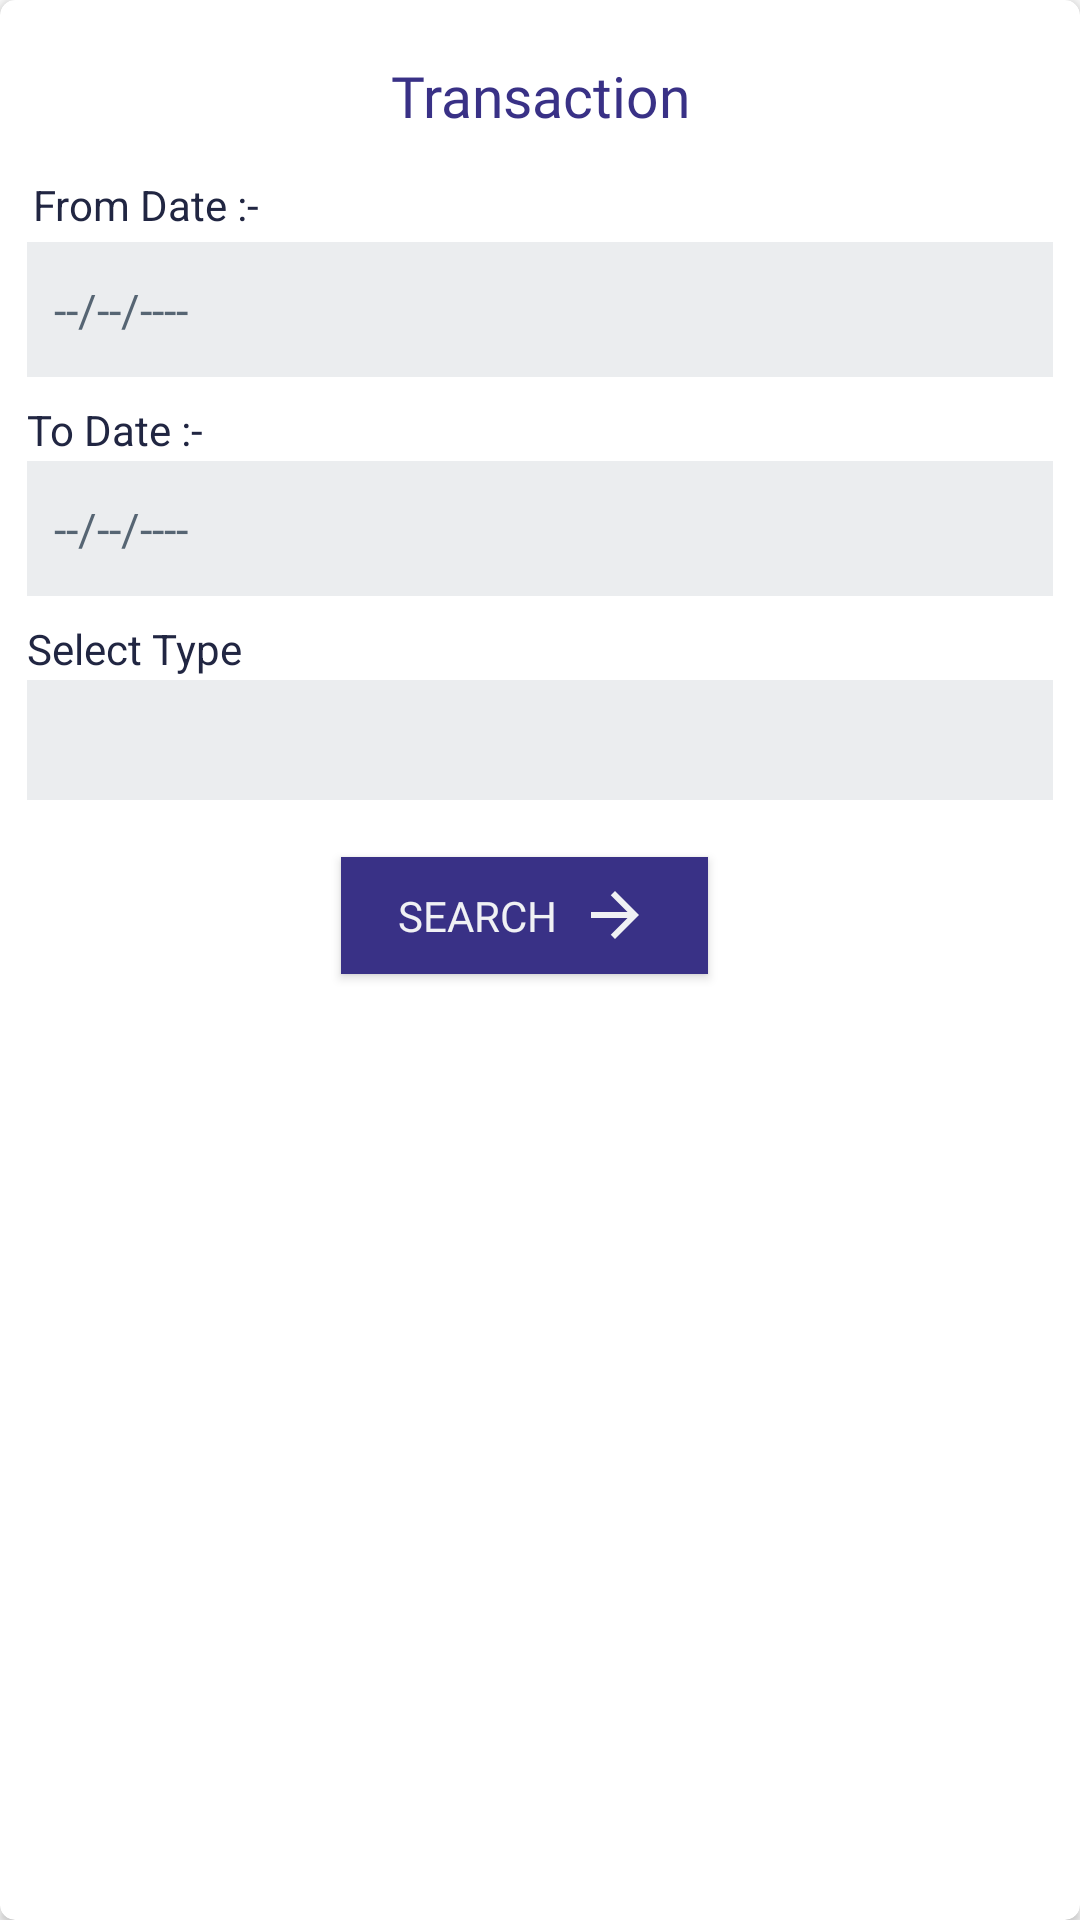

This screen was rendered from an Android layout file. Write that file and the resources it references.
<!-- AndroidManifest.xml: application theme AppTheme -->
<!-- res/layout/fragment_transaction.xml -->
<?xml version="1.0" encoding="utf-8"?>
<layout xmlns:android="http://schemas.android.com/apk/res/android"
    xmlns:app="http://schemas.android.com/apk/res-auto">

    <data>

    </data>

    <androidx.cardview.widget.CardView
        android:id="@+id/cardView2"
        android:layout_width="match_parent"
        android:layout_height="wrap_content"
        android:layout_marginStart="19dp"
        android:layout_marginLeft="19dp"
        android:layout_marginTop="15dp"
        android:layout_marginEnd="19dp"
        android:layout_marginRight="19dp"
        android:elevation="10dp"
        app:cardCornerRadius="5dp"
        app:layout_constraintBottom_toBottomOf="parent"
        app:layout_constraintEnd_toEndOf="parent"
        app:layout_constraintStart_toStartOf="parent"
        app:layout_constraintTop_toTopOf="parent"
        app:layout_constraintVertical_bias="0.0">

        <LinearLayout
            android:layout_width="match_parent"
            android:layout_height="wrap_content"
            android:orientation="vertical"
            android:padding="5dp">

            <TextView
                android:layout_width="fill_parent"
                android:layout_height="wrap_content"
                android:layout_marginTop="10dp"
                android:text="Transaction"
                android:textSize="19dp"
                android:fontFamily="@font/worksans_medium"
                android:layout_gravity="center"
                android:gravity="center"
                android:foregroundGravity="center"
                android:padding="4dp"
                android:textColor="@color/colorPrimary"
                android:layout_marginBottom="4dp" />

            <LinearLayout
                android:layout_width="match_parent"
                android:layout_height="wrap_content"
                android:layout_margin="4dp"
                android:orientation="vertical"
                android:elevation="4dp">

                <TextView
                    android:layout_width="fill_parent"
                    android:layout_height="wrap_content"
                    android:layout_margin="2dp"
                    android:textColor="@color/gpvch_black"
                    android:text="From Date :- " />

                <TextView
                    android:id="@+id/fromDate"
                    android:layout_width="fill_parent"
                    android:layout_height="45dp"
                    android:layout_marginTop="1dp"
                    android:background="@drawable/background_shadow"
                    android:backgroundTint="#EBEDEF"
                    android:drawableLeft="@drawable/ic_baseline_calendar_today_24"
                    android:drawablePadding="10.0dip"
                    android:layout_gravity="center"
                    android:gravity="center|left"
                    android:paddingLeft="9dp"
                    android:drawableTint="@color/colorPrimary"
                    android:hint="--/--/----"
                    android:inputType="number"
                    android:textColor="#ff000000"
                    android:textColorHint="#566573"
                    android:textSize="15.0sp" />


            </LinearLayout>

            <LinearLayout
                android:layout_width="match_parent"
                android:layout_height="wrap_content"
                android:layout_margin="4dp"
                android:orientation="vertical"
                android:elevation="4dp">

                <TextView
                    android:layout_width="fill_parent"
                    android:layout_height="wrap_content"
                    android:text="To Date :- "
                    android:textColor="@color/gpvch_black"/>


                <TextView
                    android:id="@+id/toDate"
                    android:layout_width="fill_parent"
                    android:layout_height="45dp"
                    android:layout_marginTop="1dp"
                    android:background="@drawable/background_shadow"
                    android:backgroundTint="#EBEDEF"
                    android:drawableLeft="@drawable/ic_baseline_calendar_today_24"
                    android:drawablePadding="10.0dip"
                    android:layout_gravity="center"
                    android:gravity="center|left"
                    android:paddingLeft="9dp"
                    android:drawableTint="@color/colorPrimary"
                    android:hint="--/--/----"
                    android:inputType="number"
                    android:textColor="#ff000000"
                    android:textColorHint="#566573"
                    android:textSize="15.0sp" />

            </LinearLayout>

            <LinearLayout
                android:layout_width="match_parent"
                android:layout_height="wrap_content"
                android:layout_margin="4dp"
                android:orientation="vertical"
                android:elevation="4dp">

                <TextView
                    android:layout_width="fill_parent"
                    android:layout_height="wrap_content"
                    android:textColor="@color/gpvch_black"
                    android:text="Select Type" />

                <Spinner
                    android:id="@+id/spinnerType"
                    android:layout_width="fill_parent"
                    android:layout_height="wrap_content"
                    android:minHeight="40dp"
                    android:layout_marginTop="1dp"
                    android:background="@drawable/background_shadow"
                    android:backgroundTint="#EBEDEF"
                    android:drawableLeft="@drawable/ic_baseline_account_circle"
                    android:drawablePadding="10.0dip"
                    android:paddingLeft="9dp"
                    android:drawableTint="@color/colorPrimary"
                    android:hint="Wallet Password"
                    android:inputType="textPassword"
                    android:textColor="#ff000000"
                    style="@style/Widget.AppCompat.Spinner.Underlined"
                    android:textColorHint="#566573"
                    android:textSize="15.0sp" />

            </LinearLayout>

            <Button
                android:id="@+id/btnSend"
                android:layout_width="wrap_content"
                android:layout_height="39dp"
                android:layout_gravity="center"
                android:layout_marginTop="15dp"
                android:layout_marginRight="5.0dip"
                android:layout_marginBottom="15dp"
                android:layout_toLeftOf="@id/btn_back"
                android:background="@drawable/background_shadow"
                android:backgroundTint="@color/colorPrimary"
                android:drawableRight="@drawable/ic_baseline_arrow_forward_24"
                android:drawableTint="@color/white_color"
                android:foregroundGravity="center"
                android:gravity="left|center"
                android:paddingLeft="19dp"
                android:paddingRight="19dp"
                android:text="Search "
                android:drawablePadding="4dp"
                android:textColor="@color/white_color"
                android:fontFamily="@font/worksans_medium" />

        </LinearLayout>
    </androidx.cardview.widget.CardView>
</layout>
<!-- resources referenced by this layout -->
<resources>
  <color name="colorPrimary">#393186</color>
  <color name="gpvch_black">#212642</color>
  <color name="white_color">#f0f1f4</color>
  <!-- drawable background_shadow (drawable) -->
  <?xml version="1.0" encoding="utf-8"?>
  <shape xmlns:android="http://schemas.android.com/apk/res/android"
      android:shape="rectangle" >
  
      <gradient
          android:angle="180"
          android:endColor="@color/c_blue_dark"
          android:startColor="@color/c_blue"
          android:type="linear" />
  
  </shape>
  <!-- drawable ic_baseline_account_circle (drawable) -->
  <vector android:height="35dp" android:tint="#3C3FFF"
      android:viewportHeight="24" android:viewportWidth="24"
      android:width="35dp" xmlns:android="http://schemas.android.com/apk/res/android">
      <path android:fillColor="@color/white_color" android:pathData="M12,2C6.48,2 2,6.48 2,12s4.48,10 10,10 10,-4.48 10,-10S17.52,2 12,2zM12,5c1.66,0 3,1.34 3,3s-1.34,3 -3,3 -3,-1.34 -3,-3 1.34,-3 3,-3zM12,19.2c-2.5,0 -4.71,-1.28 -6,-3.22 0.03,-1.99 4,-3.08 6,-3.08 1.99,0 5.97,1.09 6,3.08 -1.29,1.94 -3.5,3.22 -6,3.22z"/>
  </vector>
  <!-- drawable ic_baseline_arrow_forward_24 (drawable) -->
  <vector android:height="24dp" android:tint="#FFFFFF"
      android:viewportHeight="24" android:viewportWidth="24"
      android:width="24dp" xmlns:android="http://schemas.android.com/apk/res/android">
      <path android:fillColor="@color/white_color" android:pathData="M12,4l-1.41,1.41L16.17,11H4v2h12.17l-5.58,5.59L12,20l8,-8z"/>
  </vector>
  <style name="AppTheme" parent="Theme.AppCompat.Light.NoActionBar">
          
          <item name="colorPrimary">@color/colorPrimary</item>
          <item name="colorPrimaryDark">#132752</item>
          <item name="colorAccent">@color/c_gray1</item>
      </style>
  <color name="c_blue_dark">#132752</color>
  <color name="c_blue">#1b4b97</color>
  <color name="c_gray1">#969696</color>
</resources>
